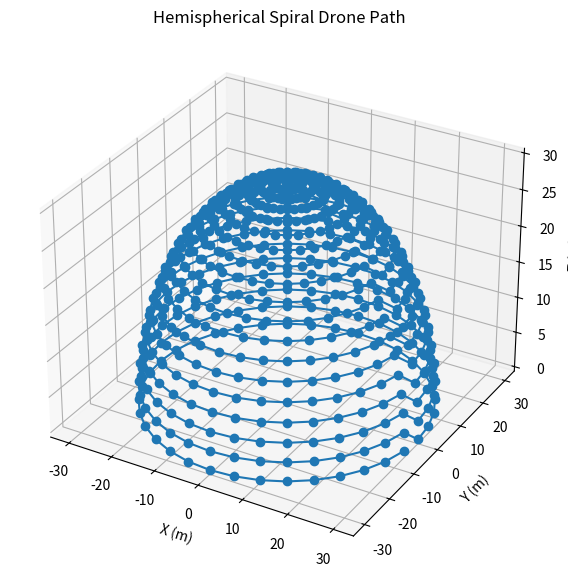

This chart was generated by the following Python code:
import math
import matplotlib.pyplot as plt
from mpl_toolkits.mplot3d import Axes3D


# ==============================
# HEMISPHERICAL SPIRAL
# ==============================
def hemispherical_spiral(
    center_x,
    center_y,
    center_z,
    radius,
    theta_step_deg,
    phi_step_deg
):
    """
    Yarım küre (hemisphere) üzerinde spiral waypoint üretimi
    """

    waypoints = []

    phi = 0.0  # tepe noktasından başlar (z yukarı)

    while phi <= math.pi / 2:  # yarım küre
        for theta_deg in range(0, 360, theta_step_deg):
            theta = math.radians(theta_deg)

            x = center_x + radius * math.sin(phi) * math.cos(theta)
            y = center_y + radius * math.sin(phi) * math.sin(theta)
            z = center_z + radius * math.cos(phi)

            waypoints.append((x, y, z))

        phi += math.radians(phi_step_deg)

    return waypoints


# ==============================
# MAIN
# ==============================
def main():

    # 🔧 GÖREV PARAMETRELERİ
    CENTER_X = 0.0
    CENTER_Y = 0.0
    CENTER_Z = 0.0

    RADIUS = 30.0           # yarım küre yarıçapı (m)

    THETA_STEP = 10         # yatay çözünürlük
    PHI_STEP = 5            # dikey çözünürlük

    # 📍 WAYPOINT ÜRET
    waypoints = hemispherical_spiral(
        CENTER_X,
        CENTER_Y,
        CENTER_Z,
        RADIUS,
        THETA_STEP,
        PHI_STEP
    )

    # 🖨️ KOORDİNATLAR
    print("Hemispherical Spiral Waypoints:\n")
    for i, (x, y, z) in enumerate(waypoints):
        print(f"{i+1:03d} -> X:{x:7.2f} | Y:{y:7.2f} | Z:{z:7.2f}")

    # 📊 3D GÖRSEL
    x_vals = [p[0] for p in waypoints]
    y_vals = [p[1] for p in waypoints]
    z_vals = [p[2] for p in waypoints]

    fig = plt.figure(figsize=(8, 7))
    ax = fig.add_subplot(111, projection='3d')
    ax.plot(x_vals, y_vals, z_vals, marker='o')

    ax.set_title("Hemispherical Spiral Drone Path")
    ax.set_xlabel("X (m)")
    ax.set_ylabel("Y (m)")
    ax.set_zlabel("Z (m)")

    plt.show()


# ==============================
# RUN
# ==============================
if __name__ == "__main__":
    main()
